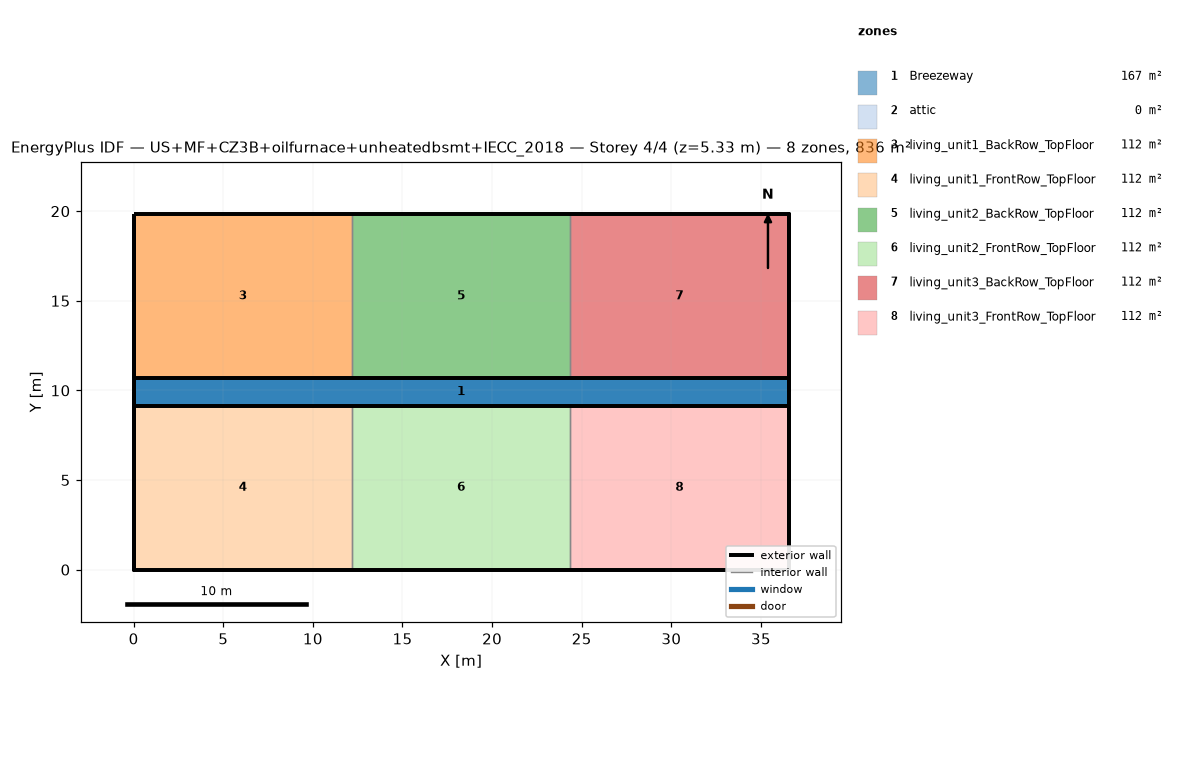
=== STOREY PLAN SPEC (per zone: floor XY polygon, exterior-wall plan segments, windows/doors) ===
zone 1: Breezeway  (167.0 m²)
  floor: (36.54, 9.16) (0.00, 9.16) (0.00, 10.68) (36.54, 10.68)
  floor: (36.54, 9.16) (0.00, 9.16) (0.00, 10.68) (36.54, 10.68)
  floor: (36.54, 9.16) (0.00, 9.16) (0.00, 10.68) (36.54, 10.68)
zone 2: attic  (0.0 m²)
  exterior wall: (36.54, 0.00) – (36.54, 19.84) – (36.54, 9.92)  [29.8 m]
  exterior wall: (0.00, 19.84) – (0.00, 0.00) – (0.00, 9.92)  [29.8 m]
zone 3: living_unit1_BackRow_TopFloor  (111.5 m²)
  floor: (12.18, 10.68) (0.00, 10.68) (0.00, 19.84) (12.18, 19.84)
  exterior wall: (12.18, 19.84) – (0.00, 19.84)  [12.2 m]
  exterior wall: (0.00, 19.84) – (0.00, 10.68)  [9.2 m]
  exterior wall: (0.00, 10.68) – (12.18, 10.68)  [12.2 m]
  interior walls: 1
zone 4: living_unit1_FrontRow_TopFloor  (111.5 m²)
  floor: (12.18, 0.00) (0.00, 0.00) (0.00, 9.16) (12.18, 9.16)
  exterior wall: (0.00, 0.00) – (12.18, 0.00)  [12.2 m]
  exterior wall: (0.00, 9.16) – (0.00, 0.00)  [9.2 m]
  exterior wall: (12.18, 9.16) – (0.00, 9.16)  [12.2 m]
  interior walls: 1
zone 5: living_unit2_BackRow_TopFloor  (111.5 m²)
  floor: (24.36, 10.68) (12.18, 10.68) (12.18, 19.84) (24.36, 19.84)
  exterior wall: (12.18, 10.68) – (24.36, 10.68)  [12.2 m]
  exterior wall: (24.36, 19.84) – (12.18, 19.84)  [12.2 m]
  interior walls: 2
zone 6: living_unit2_FrontRow_TopFloor  (111.5 m²)
  floor: (24.36, 0.00) (12.18, 0.00) (12.18, 9.16) (24.36, 9.16)
  exterior wall: (12.18, 0.00) – (24.36, 0.00)  [12.2 m]
  exterior wall: (24.36, 9.16) – (12.18, 9.16)  [12.2 m]
  interior walls: 2
zone 7: living_unit3_BackRow_TopFloor  (111.5 m²)
  floor: (36.54, 10.68) (24.36, 10.68) (24.36, 19.84) (36.54, 19.84)
  exterior wall: (36.54, 10.68) – (36.54, 19.84)  [9.2 m]
  exterior wall: (36.54, 19.84) – (24.36, 19.84)  [12.2 m]
  exterior wall: (24.36, 10.68) – (36.54, 10.68)  [12.2 m]
  interior walls: 1
zone 8: living_unit3_FrontRow_TopFloor  (111.5 m²)
  floor: (36.54, 0.00) (24.36, 0.00) (24.36, 9.16) (36.54, 9.16)
  exterior wall: (24.36, 0.00) – (36.54, 0.00)  [12.2 m]
  exterior wall: (36.54, 0.00) – (36.54, 9.16)  [9.2 m]
  exterior wall: (36.54, 9.16) – (24.36, 9.16)  [12.2 m]
  interior walls: 1

=== DERIVED (storey summary) ===
Building: US+MF+CZ3B+oilfurnace+unheatedbsmt+IECC_2018
Storey: 4 of 4  (floor level z = 5.33 m)
Storey gross floor area: 836.2 m²
Zones on this storey: 8
  - Breezeway: floor 167.0 m²
  - attic: floor 0.0 m²; exterior wall 59.5 m (81.9 m²); WWR 0.0%
  - living_unit1_BackRow_TopFloor: floor 111.5 m²; exterior wall 33.5 m (86.9 m²); WWR 0.0%
  - living_unit1_FrontRow_TopFloor: floor 111.5 m²; exterior wall 33.5 m (86.9 m²); WWR 0.0%
  - living_unit2_BackRow_TopFloor: floor 111.5 m²; exterior wall 24.4 m (63.1 m²); WWR 0.0%
  - living_unit2_FrontRow_TopFloor: floor 111.5 m²; exterior wall 24.4 m (63.1 m²); WWR 0.0%
  - living_unit3_BackRow_TopFloor: floor 111.5 m²; exterior wall 33.5 m (86.9 m²); WWR 0.0%
  - living_unit3_FrontRow_TopFloor: floor 111.5 m²; exterior wall 33.5 m (86.9 m²); WWR 0.0%
Zone adjacency (shared interzone walls):
  - living_unit1_BackRow_TopFloor ↔ living_unit2_BackRow_TopFloor
  - living_unit1_FrontRow_TopFloor ↔ living_unit2_FrontRow_TopFloor
  - living_unit2_BackRow_TopFloor ↔ living_unit3_BackRow_TopFloor
  - living_unit2_FrontRow_TopFloor ↔ living_unit3_FrontRow_TopFloor